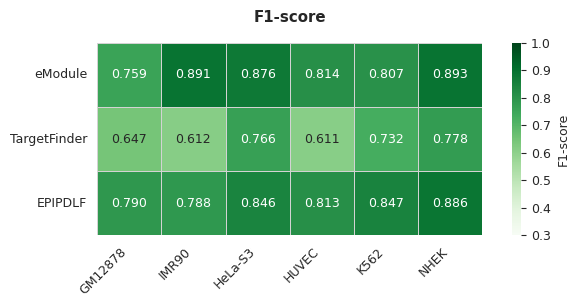
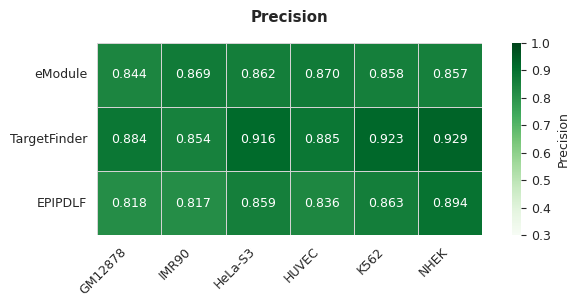
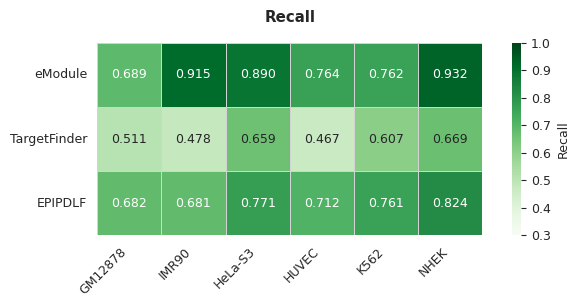

Reproduce these figures in Python, in order.
import seaborn as sns
import pandas as pd
import matplotlib.pyplot as plt
import matplotlib
import numpy as np

matplotlib.rcParams['pdf.fonttype'] = 42
matplotlib.rcParams['ps.fonttype'] = 42

# ---------- F1-score ----------
f1_lists = [
    [0.759, 0.891, 0.876, 0.814, 0.807, 0.893],   # eModule
    [0.647, 0.612, 0.766, 0.611, 0.732, 0.778],   # TargetFinder
    [0.790, 0.788, 0.846, 0.813, 0.847, 0.886]    # EPIPDLF
]

cell_lines = ['GM12878', 'IMR90',  'HeLa-S3', 'HUVEC', 'K562', 'NHEK']
models     = ['eModule', 'TargetFinder', 'EPIPDLF']

df = pd.DataFrame(f1_lists, index=models, columns=cell_lines)

plt.figure(figsize=(7, 3))
sns.set_style("whitegrid")
plt.rcParams['font.size'] = 9

ax = sns.heatmap(
        df,
        annot=True,
        fmt=".3f",
        cmap='Greens',              
        cbar_kws={'label': 'F1-score'},
        linewidths=.5,
        linecolor='lightgray',
        square=True,
        vmin=0.3, vmax=1.0         
)

ax.set_xlabel('')           
ax.set_ylabel('')
plt.xticks(rotation=45, ha='right')
plt.yticks(rotation=0)
ax.set_title('F1-score', fontweight='bold', pad=15)

for spine in ['top', 'right']:
    ax.spines[spine].set_visible(False)

plt.tight_layout()
plt.savefig('F1_heatmap.pdf', dpi=300, bbox_inches='tight', facecolor='white')
plt.close()

print('Average F1-Score')
methods = ['eModule', 'TargetFinder', 'EPIPDLF']
for i in range(3):
    print(methods[i], round(np.mean(f1_lists[i]),3))
print()


# ---------- Pricision ----------
pricision_lists = [
    [0.844, 0.869, 0.862, 0.870, 0.858, 0.857],   # eModule
    [0.884, 0.854, 0.916, 0.885, 0.923, 0.929],   # TargetFinder
    [0.818, 0.817, 0.859, 0.836, 0.863, 0.894]    # EPIPDLF
]

cell_lines = ['GM12878', 'IMR90',  'HeLa-S3', 'HUVEC', 'K562', 'NHEK']
models     = ['eModule', 'TargetFinder', 'EPIPDLF']

df = pd.DataFrame(pricision_lists, index=models, columns=cell_lines)

plt.figure(figsize=(7, 3))
sns.set_style("whitegrid")          
plt.rcParams['font.size'] = 9

ax = sns.heatmap(
        df,
        annot=True,
        fmt=".3f",
        cmap='Greens',               
        cbar_kws={'label': 'Precision'},
        linewidths=.5,
        linecolor='lightgray',
        square=True,
        vmin=0.3, vmax=1.0         
)

ax.set_xlabel('')                  
ax.set_ylabel('')
plt.xticks(rotation=45, ha='right')
plt.yticks(rotation=0)
ax.set_title('Precision', fontweight='bold', pad=15)

for spine in ['top', 'right']:
    ax.spines[spine].set_visible(False)

plt.tight_layout()
plt.savefig('Precision_heatmap.pdf', dpi=300, bbox_inches='tight', facecolor='white')
plt.close()

print('Average Pricision')
methods = ['eModule', 'TargetFinder', 'EPIPDLF']
for i in range(3):
    print(methods[i], round(np.mean(pricision_lists[i]),3))
print()


# ---------- Recall----------
recall_lists = [
    [0.689, 0.915, 0.890, 0.764, 0.762, 0.932],   # eModule
    [0.511, 0.478, 0.659, 0.467, 0.607, 0.669],   # TargetFinder
    [0.682, 0.681, 0.771, 0.712, 0.761, 0.824]    # EPIPDLF
]

cell_lines = ['GM12878', 'IMR90',  'HeLa-S3', 'HUVEC', 'K562', 'NHEK']
models     = ['eModule', 'TargetFinder', 'EPIPDLF']

df = pd.DataFrame(recall_lists, index=models, columns=cell_lines)

plt.figure(figsize=(7, 3))
sns.set_style("whitegrid")    
plt.rcParams['font.size'] = 9

ax = sns.heatmap(
        df,
        annot=True,
        fmt=".3f",
        cmap='Greens',        
        cbar_kws={'label': 'Recall'},
        linewidths=.5,
        linecolor='lightgray',
        square=True,
        vmin=0.3, vmax=1.0     
)

ax.set_xlabel('') 
ax.set_ylabel('')
plt.xticks(rotation=45, ha='right')
plt.yticks(rotation=0)
ax.set_title('Recall', fontweight='bold', pad=15)

for spine in ['top', 'right']:
    ax.spines[spine].set_visible(False)

plt.tight_layout()
plt.savefig('Recall_heatmap.pdf', dpi=300, bbox_inches='tight', facecolor='white')
plt.close()

print('Average Recall')
methods = ['eModule', 'TargetFinder', 'EPIPDLF']
for i in range(3):
    print(methods[i], round(np.mean(recall_lists[i]),3))
print()
